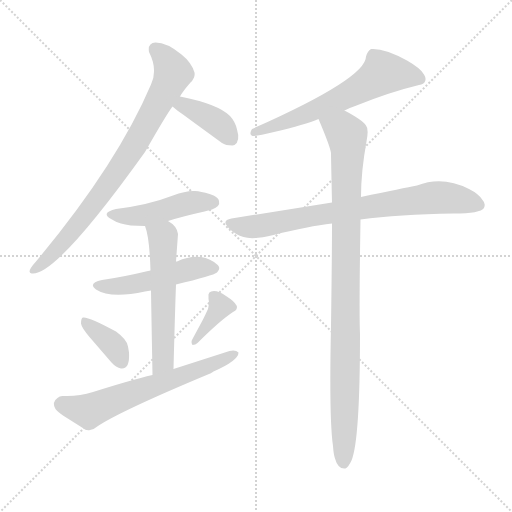
t = 0.00 s
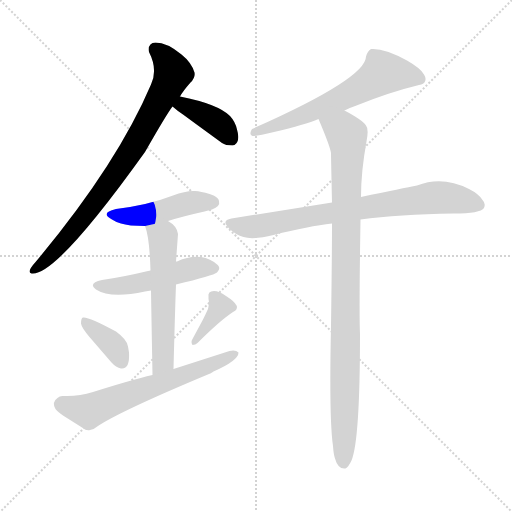
t = 1.60 s
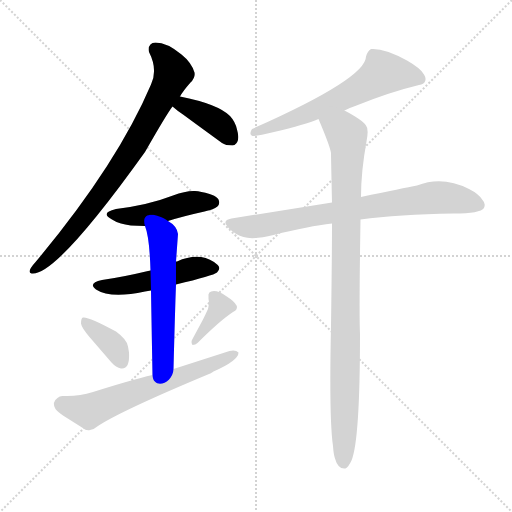
t = 3.19 s
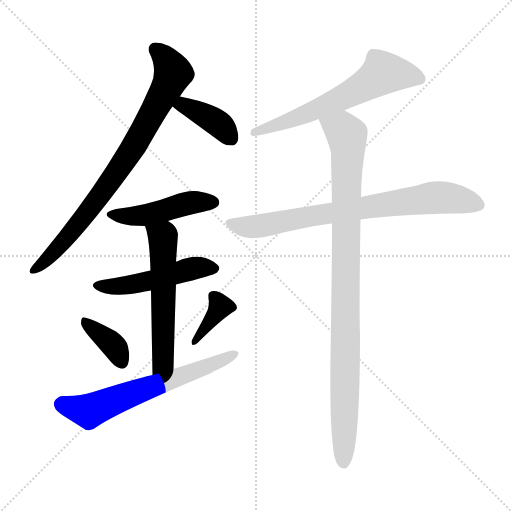
t = 4.78 s
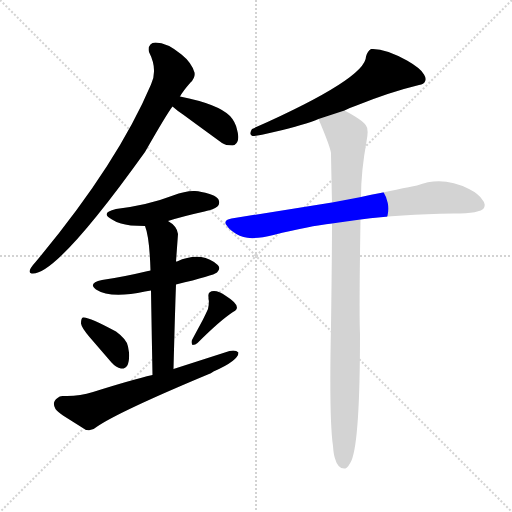
t = 6.38 s
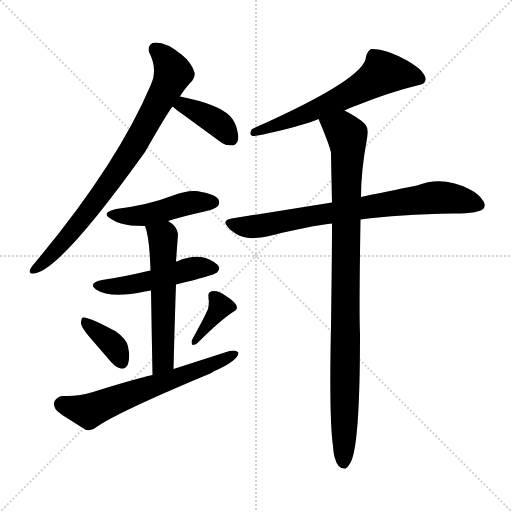
t = 7.97 s

The animated SVG that drew these frames (rendered in a browser with its animation timeline set to each time). Animation: 11 CSS @keyframes rules; one cycle of 7.97 s.

<svg version="1.1" viewBox="0 0 1024 1024" xmlns="http://www.w3.org/2000/svg">
  <g stroke="lightgray" stroke-dasharray="1,1" stroke-width="1" transform="scale(4, 4)">
    <line x1="0" y1="0" x2="256" y2="256"></line>
    <line x1="256" y1="0" x2="0" y2="256"></line>
    <line x1="128" y1="0" x2="128" y2="256"></line>
    <line x1="0" y1="128" x2="256" y2="128"></line>
  </g>
<g transform="scale(1, -1) translate(0, -900)">
   <style type="text/css">
    @keyframes keyframes0 {
      from {
       stroke: blue;
       stroke-dashoffset: 805;
       stroke-width: 128;
       }
       72% {
       animation-timing-function: step-end;
       stroke: blue;
       stroke-dashoffset: 0;
       stroke-width: 128;
       }
       to {
       stroke: black;
       stroke-width: 1024;
       }
       }
       #make-me-a-hanzi-animation-0 {
         animation: keyframes0 0.905111s both;
         animation-delay: 0.000000s;
         animation-timing-function: linear;
       }
    @keyframes keyframes1 {
      from {
       stroke: blue;
       stroke-dashoffset: 389;
       stroke-width: 128;
       }
       56% {
       animation-timing-function: step-end;
       stroke: blue;
       stroke-dashoffset: 0;
       stroke-width: 128;
       }
       to {
       stroke: black;
       stroke-width: 1024;
       }
       }
       #make-me-a-hanzi-animation-1 {
         animation: keyframes1 0.566569s both;
         animation-delay: 0.905111s;
         animation-timing-function: linear;
       }
    @keyframes keyframes2 {
      from {
       stroke: blue;
       stroke-dashoffset: 461;
       stroke-width: 128;
       }
       60% {
       animation-timing-function: step-end;
       stroke: blue;
       stroke-dashoffset: 0;
       stroke-width: 128;
       }
       to {
       stroke: black;
       stroke-width: 1024;
       }
       }
       #make-me-a-hanzi-animation-2 {
         animation: keyframes2 0.625163s both;
         animation-delay: 1.471680s;
         animation-timing-function: linear;
       }
    @keyframes keyframes3 {
      from {
       stroke: blue;
       stroke-dashoffset: 491;
       stroke-width: 128;
       }
       62% {
       animation-timing-function: step-end;
       stroke: blue;
       stroke-dashoffset: 0;
       stroke-width: 128;
       }
       to {
       stroke: black;
       stroke-width: 1024;
       }
       }
       #make-me-a-hanzi-animation-3 {
         animation: keyframes3 0.649577s both;
         animation-delay: 2.096842s;
         animation-timing-function: linear;
       }
    @keyframes keyframes4 {
      from {
       stroke: blue;
       stroke-dashoffset: 562;
       stroke-width: 128;
       }
       65% {
       animation-timing-function: step-end;
       stroke: blue;
       stroke-dashoffset: 0;
       stroke-width: 128;
       }
       to {
       stroke: black;
       stroke-width: 1024;
       }
       }
       #make-me-a-hanzi-animation-4 {
         animation: keyframes4 0.707357s both;
         animation-delay: 2.746419s;
         animation-timing-function: linear;
       }
    @keyframes keyframes5 {
      from {
       stroke: blue;
       stroke-dashoffset: 368;
       stroke-width: 128;
       }
       55% {
       animation-timing-function: step-end;
       stroke: blue;
       stroke-dashoffset: 0;
       stroke-width: 128;
       }
       to {
       stroke: black;
       stroke-width: 1024;
       }
       }
       #make-me-a-hanzi-animation-5 {
         animation: keyframes5 0.549479s both;
         animation-delay: 3.453776s;
         animation-timing-function: linear;
       }
    @keyframes keyframes6 {
      from {
       stroke: blue;
       stroke-dashoffset: 371;
       stroke-width: 128;
       }
       55% {
       animation-timing-function: step-end;
       stroke: blue;
       stroke-dashoffset: 0;
       stroke-width: 128;
       }
       to {
       stroke: black;
       stroke-width: 1024;
       }
       }
       #make-me-a-hanzi-animation-6 {
         animation: keyframes6 0.551921s both;
         animation-delay: 4.003255s;
         animation-timing-function: linear;
       }
    @keyframes keyframes7 {
      from {
       stroke: blue;
       stroke-dashoffset: 628;
       stroke-width: 128;
       }
       67% {
       animation-timing-function: step-end;
       stroke: blue;
       stroke-dashoffset: 0;
       stroke-width: 128;
       }
       to {
       stroke: black;
       stroke-width: 1024;
       }
       }
       #make-me-a-hanzi-animation-7 {
         animation: keyframes7 0.761068s both;
         animation-delay: 4.555176s;
         animation-timing-function: linear;
       }
    @keyframes keyframes8 {
      from {
       stroke: blue;
       stroke-dashoffset: 614;
       stroke-width: 128;
       }
       67% {
       animation-timing-function: step-end;
       stroke: blue;
       stroke-dashoffset: 0;
       stroke-width: 128;
       }
       to {
       stroke: black;
       stroke-width: 1024;
       }
       }
       #make-me-a-hanzi-animation-8 {
         animation: keyframes8 0.749674s both;
         animation-delay: 5.316243s;
         animation-timing-function: linear;
       }
    @keyframes keyframes9 {
      from {
       stroke: blue;
       stroke-dashoffset: 762;
       stroke-width: 128;
       }
       71% {
       animation-timing-function: step-end;
       stroke: blue;
       stroke-dashoffset: 0;
       stroke-width: 128;
       }
       to {
       stroke: black;
       stroke-width: 1024;
       }
       }
       #make-me-a-hanzi-animation-9 {
         animation: keyframes9 0.870117s both;
         animation-delay: 6.065918s;
         animation-timing-function: linear;
       }
    @keyframes keyframes10 {
      from {
       stroke: blue;
       stroke-dashoffset: 967;
       stroke-width: 128;
       }
       76% {
       animation-timing-function: step-end;
       stroke: blue;
       stroke-dashoffset: 0;
       stroke-width: 128;
       }
       to {
       stroke: black;
       stroke-width: 1024;
       }
       }
       #make-me-a-hanzi-animation-10 {
         animation: keyframes10 1.036947s both;
         animation-delay: 6.936035s;
         animation-timing-function: linear;
       }
</style>
<path d="M 360.0 707.0 Q 366.0 718.0 381.0 735.0 Q 391.0 745.0 389.0 755.0 Q 383.0 775.0 363.0 791.0 Q 334.0 815.0 311.0 815.0 Q 295.0 814.0 298.0 796.0 Q 316.0 761.0 302.0 731.0 Q 234.0 571.0 72.0 377.0 Q 52.0 355.0 63.0 353.0 Q 111.0 346.0 290.0 596.0 Q 334.0 673.0 345.0 687.0 L 360.0 707.0 Z" fill="lightgray"></path> 
<path d="M 345.0 687.0 Q 354.0 679.0 366.0 671.0 L 396.0 649.0 L 444.0 614.0 Q 451.0 609.0 465.0 609.0 Q 467.0 610.0 469.0 610.0 Q 481.0 618.0 474.0 641.0 Q 471.0 656.0 460.0 668.0 Q 436.0 692.0 360.0 707.0 C 331.0 713.0 322.0 707.0 345.0 687.0 Z" fill="lightgray"></path> 
<path d="M 336.0 458.0 Q 364.0 467.0 409.0 477.0 Q 421.0 480.0 424.0 481.0 Q 441.0 487.0 438.0 498.0 Q 436.0 510.0 403.0 516.0 Q 396.0 518.0 390.0 518.0 Q 372.0 519.0 346.0 509.0 Q 297.0 490.0 232.0 482.0 Q 199.0 474.0 224.0 461.0 Q 233.0 455.0 242.0 453.0 Q 257.0 448.0 290.0 448.0 L 336.0 458.0 Z" fill="lightgray"></path> 
<path d="M 352.0 331.0 Q 427.0 349.0 434.0 355.0 Q 440.0 361.0 438.0 366.0 Q 438.0 369.0 428.0 376.0 Q 397.0 396.0 354.0 377.0 L 352.0 377.0 L 301.0 359.0 Q 299.0 359.0 296.0 358.0 Q 246.0 346.0 204.0 340.0 Q 181.0 335.0 187.0 326.0 Q 189.0 324.0 192.0 321.0 Q 221.0 302.0 290.0 317.0 L 302.0 319.0 L 352.0 331.0 Z" fill="lightgray"></path> 
<path d="M 347.0 162.0 Q 350.0 278.0 352.0 331.0 L 352.0 377.0 L 356.0 432.0 Q 354.0 448.0 336.0 458.0 C 311.0 475.0 281.0 477.0 290.0 448.0 Q 299.0 426.0 301.0 359.0 L 302.0 319.0 Q 303.0 258.0 305.0 150.0 C 306.0 120.0 346.0 132.0 347.0 162.0 Z" fill="lightgray"></path> 
<path d="M 179.0 226.0 L 223.0 175.0 Q 232.0 165.0 242.0 163.0 Q 260.0 161.0 258.0 195.0 L 256.0 207.0 Q 254.0 221.0 232.0 237.0 Q 177.0 267.0 166.0 265.0 Q 162.0 264.0 162.0 253.0 Q 163.0 245.0 179.0 226.0 Z" fill="lightgray"></path> 
<path d="M 385.0 210.0 Q 391.0 210.0 395.0 214.0 Q 440.0 259.0 466.0 276.0 Q 487.0 286.0 452.0 308.0 Q 438.0 318.0 428.0 318.0 Q 415.0 318.0 417.0 306.0 Q 417.0 303.0 417.0 302.0 Q 419.0 295.0 416.0 282.0 Q 411.0 271.0 406.0 261.0 L 385.0 222.0 Q 381.0 216.0 385.0 210.0 Z" fill="lightgray"></path> 
<path d="M 128.0 108.0 L 125.0 108.0 Q 119.0 108.0 115.0 104.0 Q 103.0 96.0 111.0 82.0 Q 114.0 78.0 126.0 69.0 L 172.0 40.0 L 174.0 40.0 Q 185.0 38.0 193.0 46.0 Q 236.0 76.0 418.0 152.0 Q 421.0 153.0 427.0 157.0 Q 477.0 179.0 477.0 195.0 Q 471.0 201.0 459.0 198.0 L 347.0 162.0 L 305.0 150.0 Q 262.0 140.0 186.0 116.0 Q 158.0 107.0 128.0 108.0 Z" fill="lightgray"></path> 
<path d="M 689.0 679.0 Q 701.0 685.0 713.0 689.0 Q 780.0 716.0 838.0 730.0 Q 848.0 732.0 850.0 737.0 Q 853.0 743.0 848.0 751.0 Q 842.0 763.0 814.0 779.0 Q 769.0 804.0 742.0 802.0 Q 735.0 798.0 732.0 787.0 Q 732.0 743.0 504.0 642.0 Q 497.0 631.0 505.0 628.0 Q 516.0 628.0 548.0 636.0 Q 611.0 651.0 637.0 662.0 L 689.0 679.0 Z" fill="lightgray"></path> 
<path d="M 664.0 495.0 L 463.0 463.0 Q 447.0 460.0 452.0 451.0 L 458.0 443.0 Q 472.0 430.0 487.0 426.0 Q 506.0 420.0 547.0 430.0 Q 618.0 448.0 664.0 453.0 L 721.0 461.0 Q 797.0 471.0 907.0 473.0 Q 961.0 473.0 968.0 484.0 Q 972.0 493.0 965.0 500.0 Q 958.0 512.0 938.0 522.0 Q 885.0 549.0 834.0 529.0 Q 807.0 524.0 722.0 506.0 L 664.0 495.0 Z" fill="lightgray"></path> 
<path d="M 637.0 662.0 Q 660.0 608.0 662.0 594.0 Q 662.0 586.0 664.0 495.0 L 664.0 453.0 Q 664.0 389.0 662.0 248.0 Q 658.0 62.0 666.0 8.0 Q 667.0 -8.0 670.0 -17.0 Q 676.0 -39.0 691.0 -37.0 Q 697.0 -34.0 703.0 -21.0 Q 720.0 20.0 720.0 232.0 Q 718.0 274.0 721.0 461.0 L 722.0 506.0 Q 722.0 557.0 733.0 617.0 Q 738.0 642.0 732.0 649.0 Q 725.0 660.0 689.0 679.0 C 663.0 694.0 625.0 690.0 637.0 662.0 Z" fill="lightgray"></path> 
      <clipPath id="make-me-a-hanzi-clip-0">
      <path d="M 360.0 707.0 Q 366.0 718.0 381.0 735.0 Q 391.0 745.0 389.0 755.0 Q 383.0 775.0 363.0 791.0 Q 334.0 815.0 311.0 815.0 Q 295.0 814.0 298.0 796.0 Q 316.0 761.0 302.0 731.0 Q 234.0 571.0 72.0 377.0 Q 52.0 355.0 63.0 353.0 Q 111.0 346.0 290.0 596.0 Q 334.0 673.0 345.0 687.0 L 360.0 707.0 Z" fill="lightgray"></path>
      </clipPath>
      <path clip-path="url(#make-me-a-hanzi-clip-0)" d="M 310.0 801.0 L 331.0 782.0 L 347.0 753.0 L 332.0 720.0 L 263.0 598.0 L 218.0 532.0 L 132.0 422.0 L 66.0 358.0 " fill="none" id="make-me-a-hanzi-animation-0" stroke-dasharray="677 1354" stroke-linecap="round"></path>

      <clipPath id="make-me-a-hanzi-clip-1">
      <path d="M 345.0 687.0 Q 354.0 679.0 366.0 671.0 L 396.0 649.0 L 444.0 614.0 Q 451.0 609.0 465.0 609.0 Q 467.0 610.0 469.0 610.0 Q 481.0 618.0 474.0 641.0 Q 471.0 656.0 460.0 668.0 Q 436.0 692.0 360.0 707.0 C 331.0 713.0 322.0 707.0 345.0 687.0 Z" fill="lightgray"></path>
      </clipPath>
      <path clip-path="url(#make-me-a-hanzi-clip-1)" d="M 354.0 688.0 L 370.0 688.0 L 425.0 661.0 L 464.0 621.0 " fill="none" id="make-me-a-hanzi-animation-1" stroke-dasharray="261 522" stroke-linecap="round"></path>

      <clipPath id="make-me-a-hanzi-clip-2">
      <path d="M 336.0 458.0 Q 364.0 467.0 409.0 477.0 Q 421.0 480.0 424.0 481.0 Q 441.0 487.0 438.0 498.0 Q 436.0 510.0 403.0 516.0 Q 396.0 518.0 390.0 518.0 Q 372.0 519.0 346.0 509.0 Q 297.0 490.0 232.0 482.0 Q 199.0 474.0 224.0 461.0 Q 233.0 455.0 242.0 453.0 Q 257.0 448.0 290.0 448.0 L 336.0 458.0 Z" fill="lightgray"></path>
      </clipPath>
      <path clip-path="url(#make-me-a-hanzi-clip-2)" d="M 225.0 473.0 L 283.0 468.0 L 374.0 493.0 L 426.0 495.0 " fill="none" id="make-me-a-hanzi-animation-2" stroke-dasharray="333 666" stroke-linecap="round"></path>

      <clipPath id="make-me-a-hanzi-clip-3">
      <path d="M 352.0 331.0 Q 427.0 349.0 434.0 355.0 Q 440.0 361.0 438.0 366.0 Q 438.0 369.0 428.0 376.0 Q 397.0 396.0 354.0 377.0 L 352.0 377.0 L 301.0 359.0 Q 299.0 359.0 296.0 358.0 Q 246.0 346.0 204.0 340.0 Q 181.0 335.0 187.0 326.0 Q 189.0 324.0 192.0 321.0 Q 221.0 302.0 290.0 317.0 L 302.0 319.0 L 352.0 331.0 Z" fill="lightgray"></path>
      </clipPath>
      <path clip-path="url(#make-me-a-hanzi-clip-3)" d="M 195.0 329.0 L 260.0 331.0 L 370.0 360.0 L 426.0 364.0 " fill="none" id="make-me-a-hanzi-animation-3" stroke-dasharray="363 726" stroke-linecap="round"></path>

      <clipPath id="make-me-a-hanzi-clip-4">
      <path d="M 347.0 162.0 Q 350.0 278.0 352.0 331.0 L 352.0 377.0 L 356.0 432.0 Q 354.0 448.0 336.0 458.0 C 311.0 475.0 281.0 477.0 290.0 448.0 Q 299.0 426.0 301.0 359.0 L 302.0 319.0 Q 303.0 258.0 305.0 150.0 C 306.0 120.0 346.0 132.0 347.0 162.0 Z" fill="lightgray"></path>
      </clipPath>
      <path clip-path="url(#make-me-a-hanzi-clip-4)" d="M 298.0 446.0 L 326.0 425.0 L 327.0 193.0 L 322.0 171.0 L 310.0 160.0 " fill="none" id="make-me-a-hanzi-animation-4" stroke-dasharray="434 868" stroke-linecap="round"></path>

      <clipPath id="make-me-a-hanzi-clip-5">
      <path d="M 179.0 226.0 L 223.0 175.0 Q 232.0 165.0 242.0 163.0 Q 260.0 161.0 258.0 195.0 L 256.0 207.0 Q 254.0 221.0 232.0 237.0 Q 177.0 267.0 166.0 265.0 Q 162.0 264.0 162.0 253.0 Q 163.0 245.0 179.0 226.0 Z" fill="lightgray"></path>
      </clipPath>
      <path clip-path="url(#make-me-a-hanzi-clip-5)" d="M 169.0 257.0 L 223.0 214.0 L 244.0 176.0 " fill="none" id="make-me-a-hanzi-animation-5" stroke-dasharray="240 480" stroke-linecap="round"></path>

      <clipPath id="make-me-a-hanzi-clip-6">
      <path d="M 385.0 210.0 Q 391.0 210.0 395.0 214.0 Q 440.0 259.0 466.0 276.0 Q 487.0 286.0 452.0 308.0 Q 438.0 318.0 428.0 318.0 Q 415.0 318.0 417.0 306.0 Q 417.0 303.0 417.0 302.0 Q 419.0 295.0 416.0 282.0 Q 411.0 271.0 406.0 261.0 L 385.0 222.0 Q 381.0 216.0 385.0 210.0 Z" fill="lightgray"></path>
      </clipPath>
      <path clip-path="url(#make-me-a-hanzi-clip-6)" d="M 426.0 309.0 L 441.0 287.0 L 388.0 216.0 " fill="none" id="make-me-a-hanzi-animation-6" stroke-dasharray="243 486" stroke-linecap="round"></path>

      <clipPath id="make-me-a-hanzi-clip-7">
      <path d="M 128.0 108.0 L 125.0 108.0 Q 119.0 108.0 115.0 104.0 Q 103.0 96.0 111.0 82.0 Q 114.0 78.0 126.0 69.0 L 172.0 40.0 L 174.0 40.0 Q 185.0 38.0 193.0 46.0 Q 236.0 76.0 418.0 152.0 Q 421.0 153.0 427.0 157.0 Q 477.0 179.0 477.0 195.0 Q 471.0 201.0 459.0 198.0 L 347.0 162.0 L 305.0 150.0 Q 262.0 140.0 186.0 116.0 Q 158.0 107.0 128.0 108.0 Z" fill="lightgray"></path>
      </clipPath>
      <path clip-path="url(#make-me-a-hanzi-clip-7)" d="M 122.0 91.0 L 178.0 78.0 L 471.0 192.0 " fill="none" id="make-me-a-hanzi-animation-7" stroke-dasharray="500 1000" stroke-linecap="round"></path>

      <clipPath id="make-me-a-hanzi-clip-8">
      <path d="M 689.0 679.0 Q 701.0 685.0 713.0 689.0 Q 780.0 716.0 838.0 730.0 Q 848.0 732.0 850.0 737.0 Q 853.0 743.0 848.0 751.0 Q 842.0 763.0 814.0 779.0 Q 769.0 804.0 742.0 802.0 Q 735.0 798.0 732.0 787.0 Q 732.0 743.0 504.0 642.0 Q 497.0 631.0 505.0 628.0 Q 516.0 628.0 548.0 636.0 Q 611.0 651.0 637.0 662.0 L 689.0 679.0 Z" fill="lightgray"></path>
      </clipPath>
      <path clip-path="url(#make-me-a-hanzi-clip-8)" d="M 839.0 743.0 L 765.0 753.0 L 685.0 704.0 L 509.0 635.0 " fill="none" id="make-me-a-hanzi-animation-8" stroke-dasharray="486 972" stroke-linecap="round"></path>

      <clipPath id="make-me-a-hanzi-clip-9">
      <path d="M 664.0 495.0 L 463.0 463.0 Q 447.0 460.0 452.0 451.0 L 458.0 443.0 Q 472.0 430.0 487.0 426.0 Q 506.0 420.0 547.0 430.0 Q 618.0 448.0 664.0 453.0 L 721.0 461.0 Q 797.0 471.0 907.0 473.0 Q 961.0 473.0 968.0 484.0 Q 972.0 493.0 965.0 500.0 Q 958.0 512.0 938.0 522.0 Q 885.0 549.0 834.0 529.0 Q 807.0 524.0 722.0 506.0 L 664.0 495.0 Z" fill="lightgray"></path>
      </clipPath>
      <path clip-path="url(#make-me-a-hanzi-clip-9)" d="M 460.0 454.0 L 481.0 447.0 L 517.0 447.0 L 737.0 487.0 L 873.0 505.0 L 959.0 490.0 " fill="none" id="make-me-a-hanzi-animation-9" stroke-dasharray="634 1268" stroke-linecap="round"></path>

      <clipPath id="make-me-a-hanzi-clip-10">
      <path d="M 637.0 662.0 Q 660.0 608.0 662.0 594.0 Q 662.0 586.0 664.0 495.0 L 664.0 453.0 Q 664.0 389.0 662.0 248.0 Q 658.0 62.0 666.0 8.0 Q 667.0 -8.0 670.0 -17.0 Q 676.0 -39.0 691.0 -37.0 Q 697.0 -34.0 703.0 -21.0 Q 720.0 20.0 720.0 232.0 Q 718.0 274.0 721.0 461.0 L 722.0 506.0 Q 722.0 557.0 733.0 617.0 Q 738.0 642.0 732.0 649.0 Q 725.0 660.0 689.0 679.0 C 663.0 694.0 625.0 690.0 637.0 662.0 Z" fill="lightgray"></path>
      </clipPath>
      <path clip-path="url(#make-me-a-hanzi-clip-10)" d="M 647.0 654.0 L 685.0 640.0 L 694.0 629.0 L 695.0 615.0 L 687.0 -27.0 " fill="none" id="make-me-a-hanzi-animation-10" stroke-dasharray="839 1678" stroke-linecap="round"></path>

</g>
</svg>
